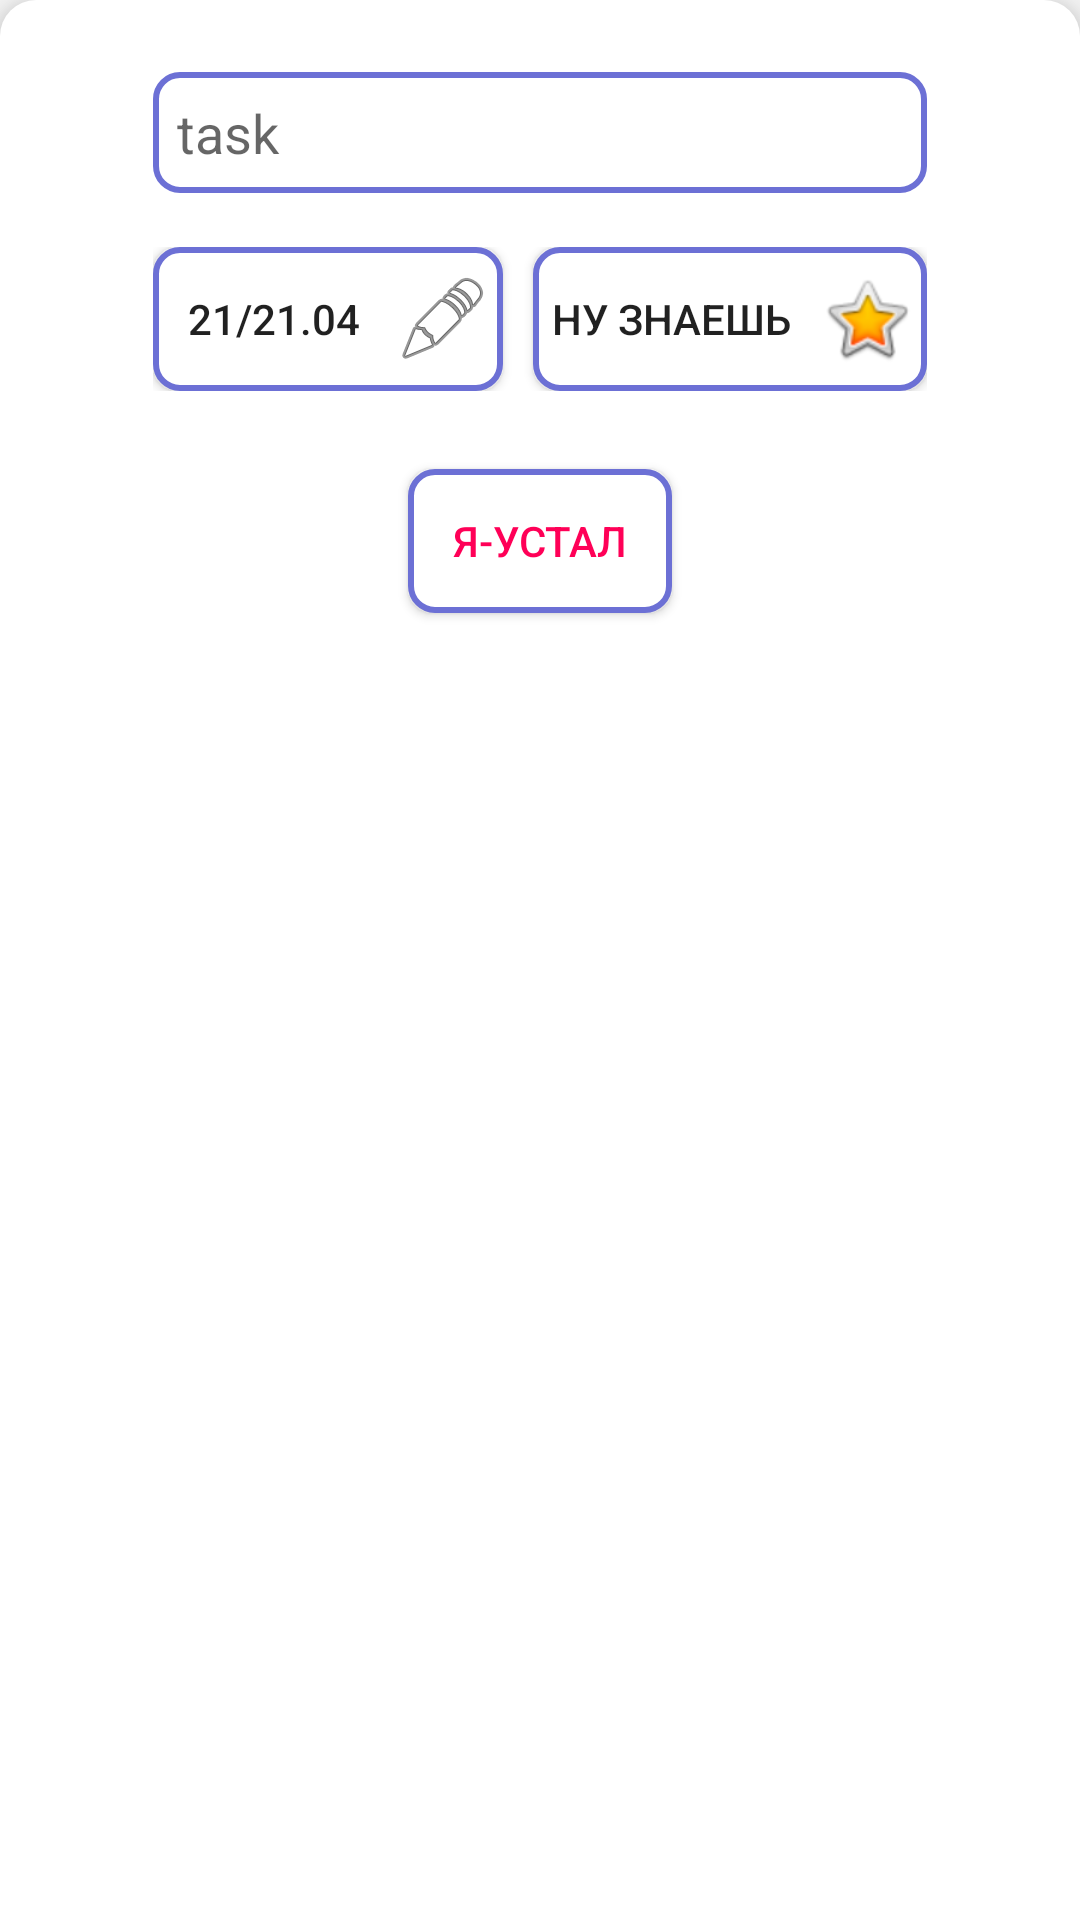

Write the Android layout XML for this screen, with the resource values it uses.
<!-- AndroidManifest.xml: application theme Theme.DodoProject -->
<!-- res/layout/fragment_create_task_dialog.xml -->
<?xml version="1.0" encoding="utf-8"?>
<LinearLayout xmlns:android="http://schemas.android.com/apk/res/android"
    xmlns:tools="http://schemas.android.com/tools"
    android:layout_width="match_parent"
    android:layout_height="match_parent"
    android:background="@drawable/rectangle_bg_corner"
    android:orientation="vertical"
    android:paddingBottom="24dp"
    android:elevation="8dp"
    android:paddingHorizontal="51dp"
    android:paddingTop="24dp"
    tools:context=".dodo.CreateTaskDialog">

    <EditText
        android:id="@+id/editText"
        android:padding="8dp"
        android:layout_width="match_parent"
        android:background="@drawable/rectangle_bg"
        android:layout_height="wrap_content"
        android:hint="task" />

    <LinearLayout
        android:layout_width="match_parent"
        android:layout_height="wrap_content"
        android:layout_marginTop="18dp"
        android:gravity="center_horizontal">

        <Button
            android:id="@+id/dateButton"
            android:layout_width="wrap_content"
            android:layout_weight="1"
            android:layout_height="wrap_content"
            android:paddingEnd="4dp"
            android:layout_marginEnd="10dp"
            android:background="@drawable/rectangle_bg"
            android:drawableEnd="@android:drawable/ic_menu_edit"
            android:text="21/21.04" />

        <Button
            android:id="@+id/button"
            android:layout_width="wrap_content"
            android:paddingEnd="4dp"
            android:layout_weight="0.5 "
            android:layout_height="wrap_content"
            android:background="@drawable/rectangle_bg"
            android:drawableEnd="@android:drawable/btn_star_big_on"
            android:text="ну знаешь " />

    </LinearLayout>
    <Button
        android:id="@+id/applyButton"
        android:layout_gravity="center"
        android:layout_marginTop="26dp"
        android:textColor="#FF0057"
        android:background="@drawable/rectangle_bg"
        android:text="я-устал"
        android:layout_width="wrap_content"
        android:layout_height="wrap_content"/>

</LinearLayout>
<!-- resources referenced by this layout -->
<resources>
  <!-- drawable rectangle_bg (drawable-v24) -->
  <?xml version="1.0" encoding="UTF-8"?>
  <shape xmlns:android="http://schemas.android.com/apk/res/android"
      android:id="@+id/listview_background_shape">
      <stroke
          android:width="2dp"
          android:color="#6c70D5" />
  
      <corners android:radius="8dp" />
      <solid android:color="#ffffffff" />
  </shape>
  <!-- drawable rectangle_bg_corner (drawable-v24) -->
  <?xml version="1.0" encoding="UTF-8"?>
  <shape xmlns:android="http://schemas.android.com/apk/res/android"
      android:id="@+id/listview_background_shape">
  
      <corners
          android:topLeftRadius="12dp"
          android:topRightRadius="12dp" />
      <stroke
          android:color="@color/purple_200"
          android:dashWidth="2dp"/>
      <solid android:color="@color/white"/>
  
  </shape>
  <style name="Theme.DodoProject" parent="Theme.AppCompat.DayNight.NoActionBar">
          
          <item name="android:windowFullscreen">true</item>
          <item name="colorPrimary">@color/purple_500</item>
          <item name="colorPrimaryVariant">@color/purple_700</item>
          <item name="colorOnPrimary">@color/white</item>
          
          <item name="colorSecondary">@color/teal_200</item>
          <item name="colorSecondaryVariant">@color/teal_700</item>
          <item name="colorOnSecondary">@color/black</item>
          
          <item name="android:statusBarColor">?attr/colorPrimaryVariant</item>
          
      </style>
  <!-- not gathered from this repository: default colours our renderer supplied (Android Studio template values) -->
  <color name="purple_200">#FFBB86FC</color>
  <color name="purple_500">#FF6200EE</color>
  <color name="purple_700">#FF3700B3</color>
  <color name="teal_200">#FF03DAC5</color>
  <color name="teal_700">#FF018786</color>
  <color name="black">#FF000000</color>
  <color name="white">#FFFFFFFF</color>
</resources>
